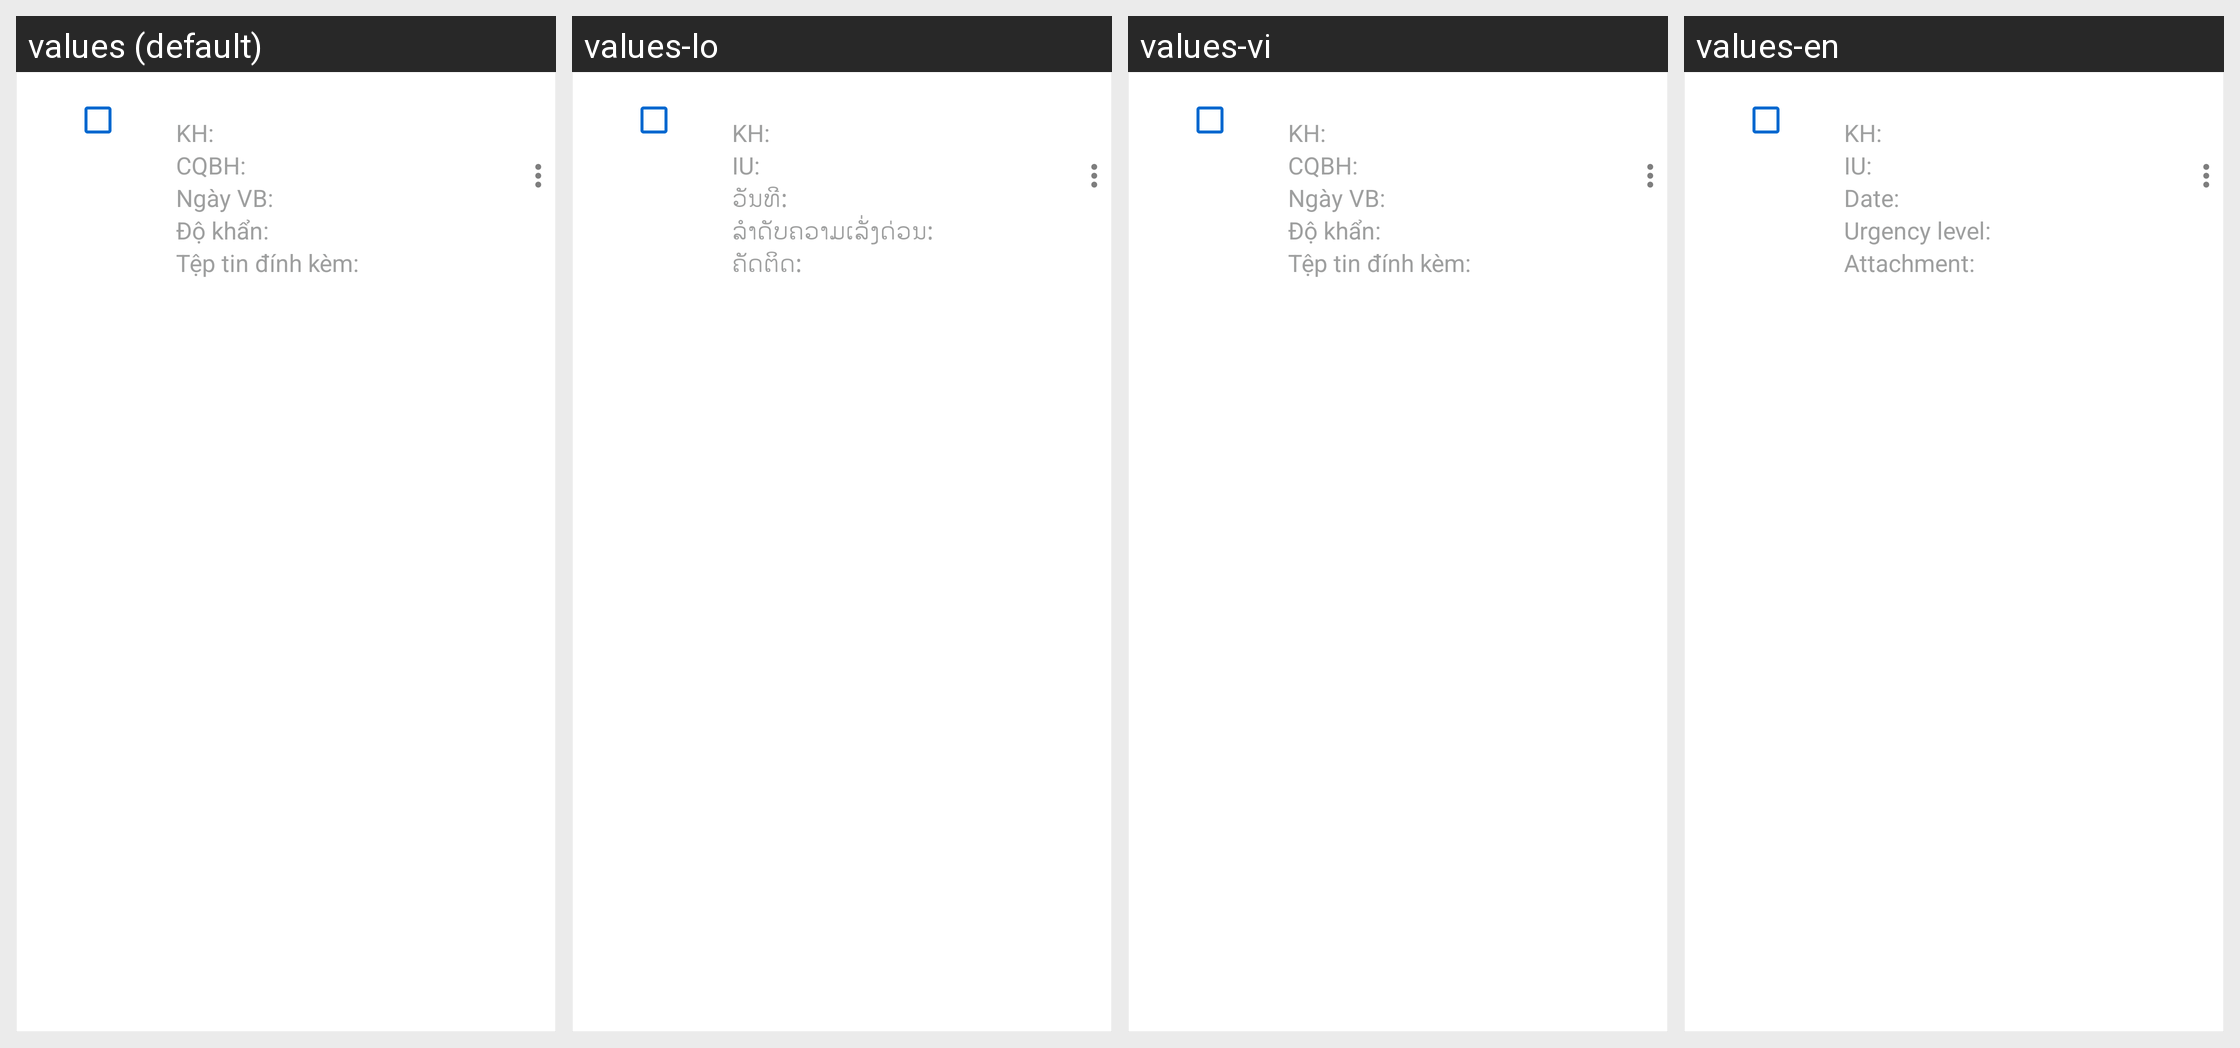

Translations of the strings shown on this Android screen, per locale in the grid:
Android screen res/layout/document_waiting.xml rendered under 4 locales, left to right: values (default), values-lo, values-vi, values-en. Device: Nexus 5 (rendered at 1080×1920; each locale shown at half size, 540×960, under a caption strip naming it); theme AppTheme.
Strings drawn on this screen, with the default value and each locale's value (text and hints the layout hard-codes, and strings that could not be matched under every locale, appear in the picture but are not listed):

tv_kh
  values: KH:
  values-lo: KH:
  values-vi: KH:
  values-en: KH:

tv_cqbh
  values: CQBH:
  values-lo: IU:
  values-vi: CQBH:
  values-en: IU:

tv_ngay_vb
  values: Ngày VB:
  values-lo: ວັນທີ:
  values-vi: Ngày VB:
  values-en: Date:

tv_do_khan
  values: Độ khẩn:
  values-lo: ລຳດັບຄວາມເລັ່ງດ່ວນ:
  values-vi: Độ khẩn:
  values-en: Urgency level:

tv_file_dinh_kem
  values: Tệp tin đính kèm:
  values-lo: ຄັດຕິດ:
  values-vi: Tệp tin đính kèm:
  values-en: Attachment:
